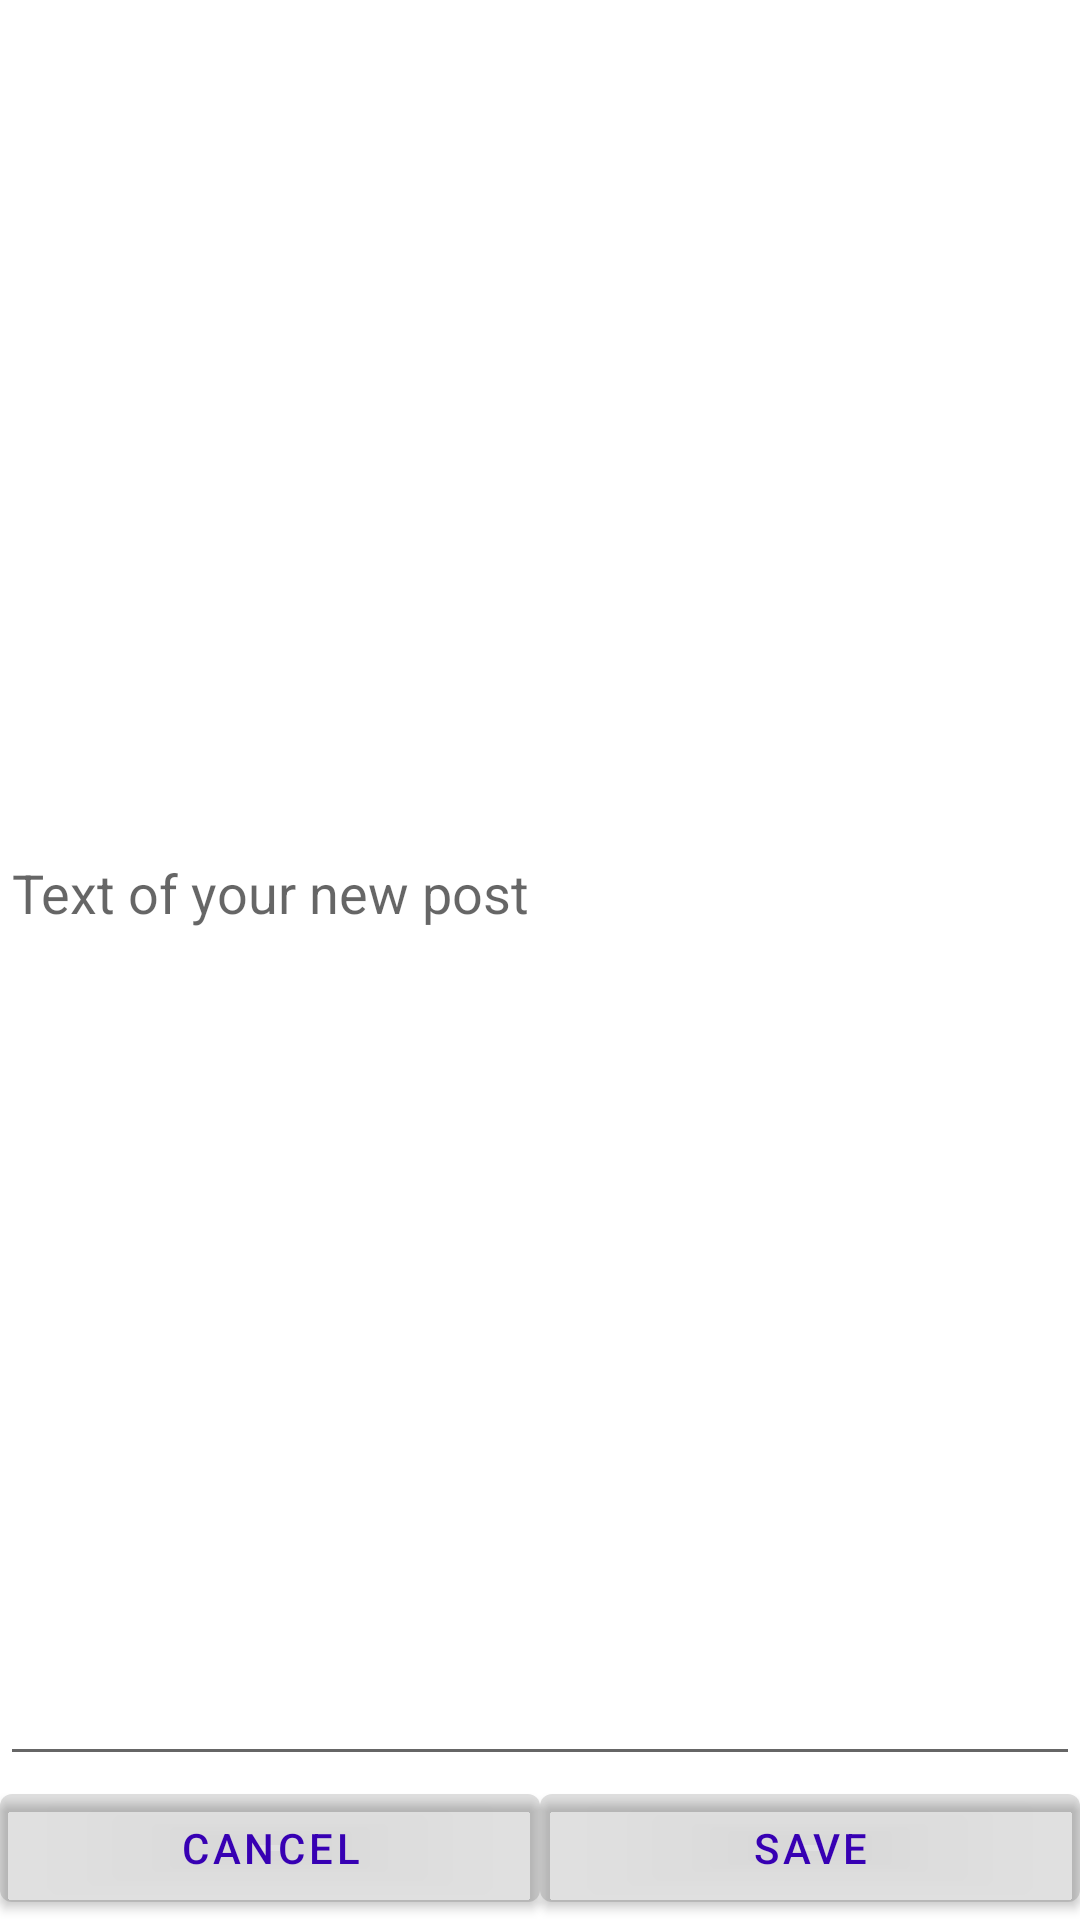

Produce the Android XML layout that renders to this screen, including the resource entries it uses.
<!-- AndroidManifest.xml: application theme AppTheme -->
<!-- res/layout/activity_edit_post.xml -->
<?xml version="1.0" encoding="utf-8"?>
<androidx.constraintlayout.widget.ConstraintLayout
    xmlns:android="http://schemas.android.com/apk/res/android"
    xmlns:app="http://schemas.android.com/apk/res-auto"
    xmlns:tools="http://schemas.android.com/tools"
    android:layout_width="match_parent"
    android:layout_height="match_parent"
    tools:context=".EditPostActivity">

    <com.google.android.material.textfield.TextInputLayout
        android:id="@+id/textInputLayout"
        android:layout_width="0dp"
        android:layout_height="0dp"
        app:layout_constraintBottom_toTopOf="@+id/materialButtonSave"
        app:layout_constraintEnd_toEndOf="parent"
        app:layout_constraintStart_toStartOf="parent"
        app:layout_constraintTop_toTopOf="parent" />

    <com.google.android.material.textfield.TextInputEditText
        android:id="@+id/textInputEditText"
        android:hint="@string/activity_new_post_hint"
        android:layout_width="match_parent"
        android:layout_height="0dp"
        app:layout_constraintBottom_toTopOf="@id/barrier1"
        app:layout_constraintTop_toTopOf="parent"
        android:inputType="textMultiLine"
        android:maxLines="200"
        />

    <androidx.constraintlayout.widget.Barrier
        android:id="@+id/barrier1"
        android:layout_width="wrap_content"
        android:layout_height="wrap_content"
        app:barrierDirection="bottom"
        app:constraint_referenced_ids="textInputEditText, textInputLayout"/>













    <com.google.android.material.button.MaterialButton
        android:id="@+id/materialButtonCancel"
        android:layout_width="0dp"
        android:layout_height="wrap_content"
        android:text="@string/cancel"
        app:backgroundTint="?colorControlHighlight"
        android:textColor="@color/colorPrimaryDark"
        app:layout_constraintTop_toBottomOf="@+id/barrier1"
        app:layout_constraintEnd_toStartOf="@+id/materialButtonSave"
        app:layout_constraintStart_toStartOf="parent"
        app:layout_constraintBottom_toBottomOf="parent"/>

    <com.google.android.material.button.MaterialButton
        android:id="@+id/materialButtonSave"
        android:layout_width="0dp"
        android:layout_height="wrap_content"
        android:text="@string/save"
        app:backgroundTint="?colorControlHighlight"
        android:textColor="@color/colorPrimaryDark"
        app:layout_constraintTop_toBottomOf="@+id/barrier1"
        app:layout_constraintEnd_toEndOf="parent"
        app:layout_constraintStart_toEndOf="@+id/materialButtonCancel"
        app:layout_constraintBottom_toBottomOf="parent"/>
</androidx.constraintlayout.widget.ConstraintLayout>
<!-- resources referenced by this layout -->
<resources>
  <string name="activity_new_post_hint">Text of your new post</string>
  <string name="cancel">Cancel</string>
  <string name="save">Save</string>
  <style name="AppTheme" parent="Theme.MaterialComponents.DayNight.DarkActionBar">
          
          <item name="colorPrimary">@color/colorPrimary</item>
          <item name="colorPrimaryDark">@color/colorPrimaryDark</item>
          <item name="colorAccent">@color/colorAccent</item>
      </style>
  <!-- not gathered from this repository: default colours our renderer supplied (Android Studio template values) -->
  <color name="colorPrimary">#FF6200EE</color>
  <color name="colorPrimaryDark">#FF3700B3</color>
  <color name="colorAccent">#FF03DAC5</color>
</resources>
